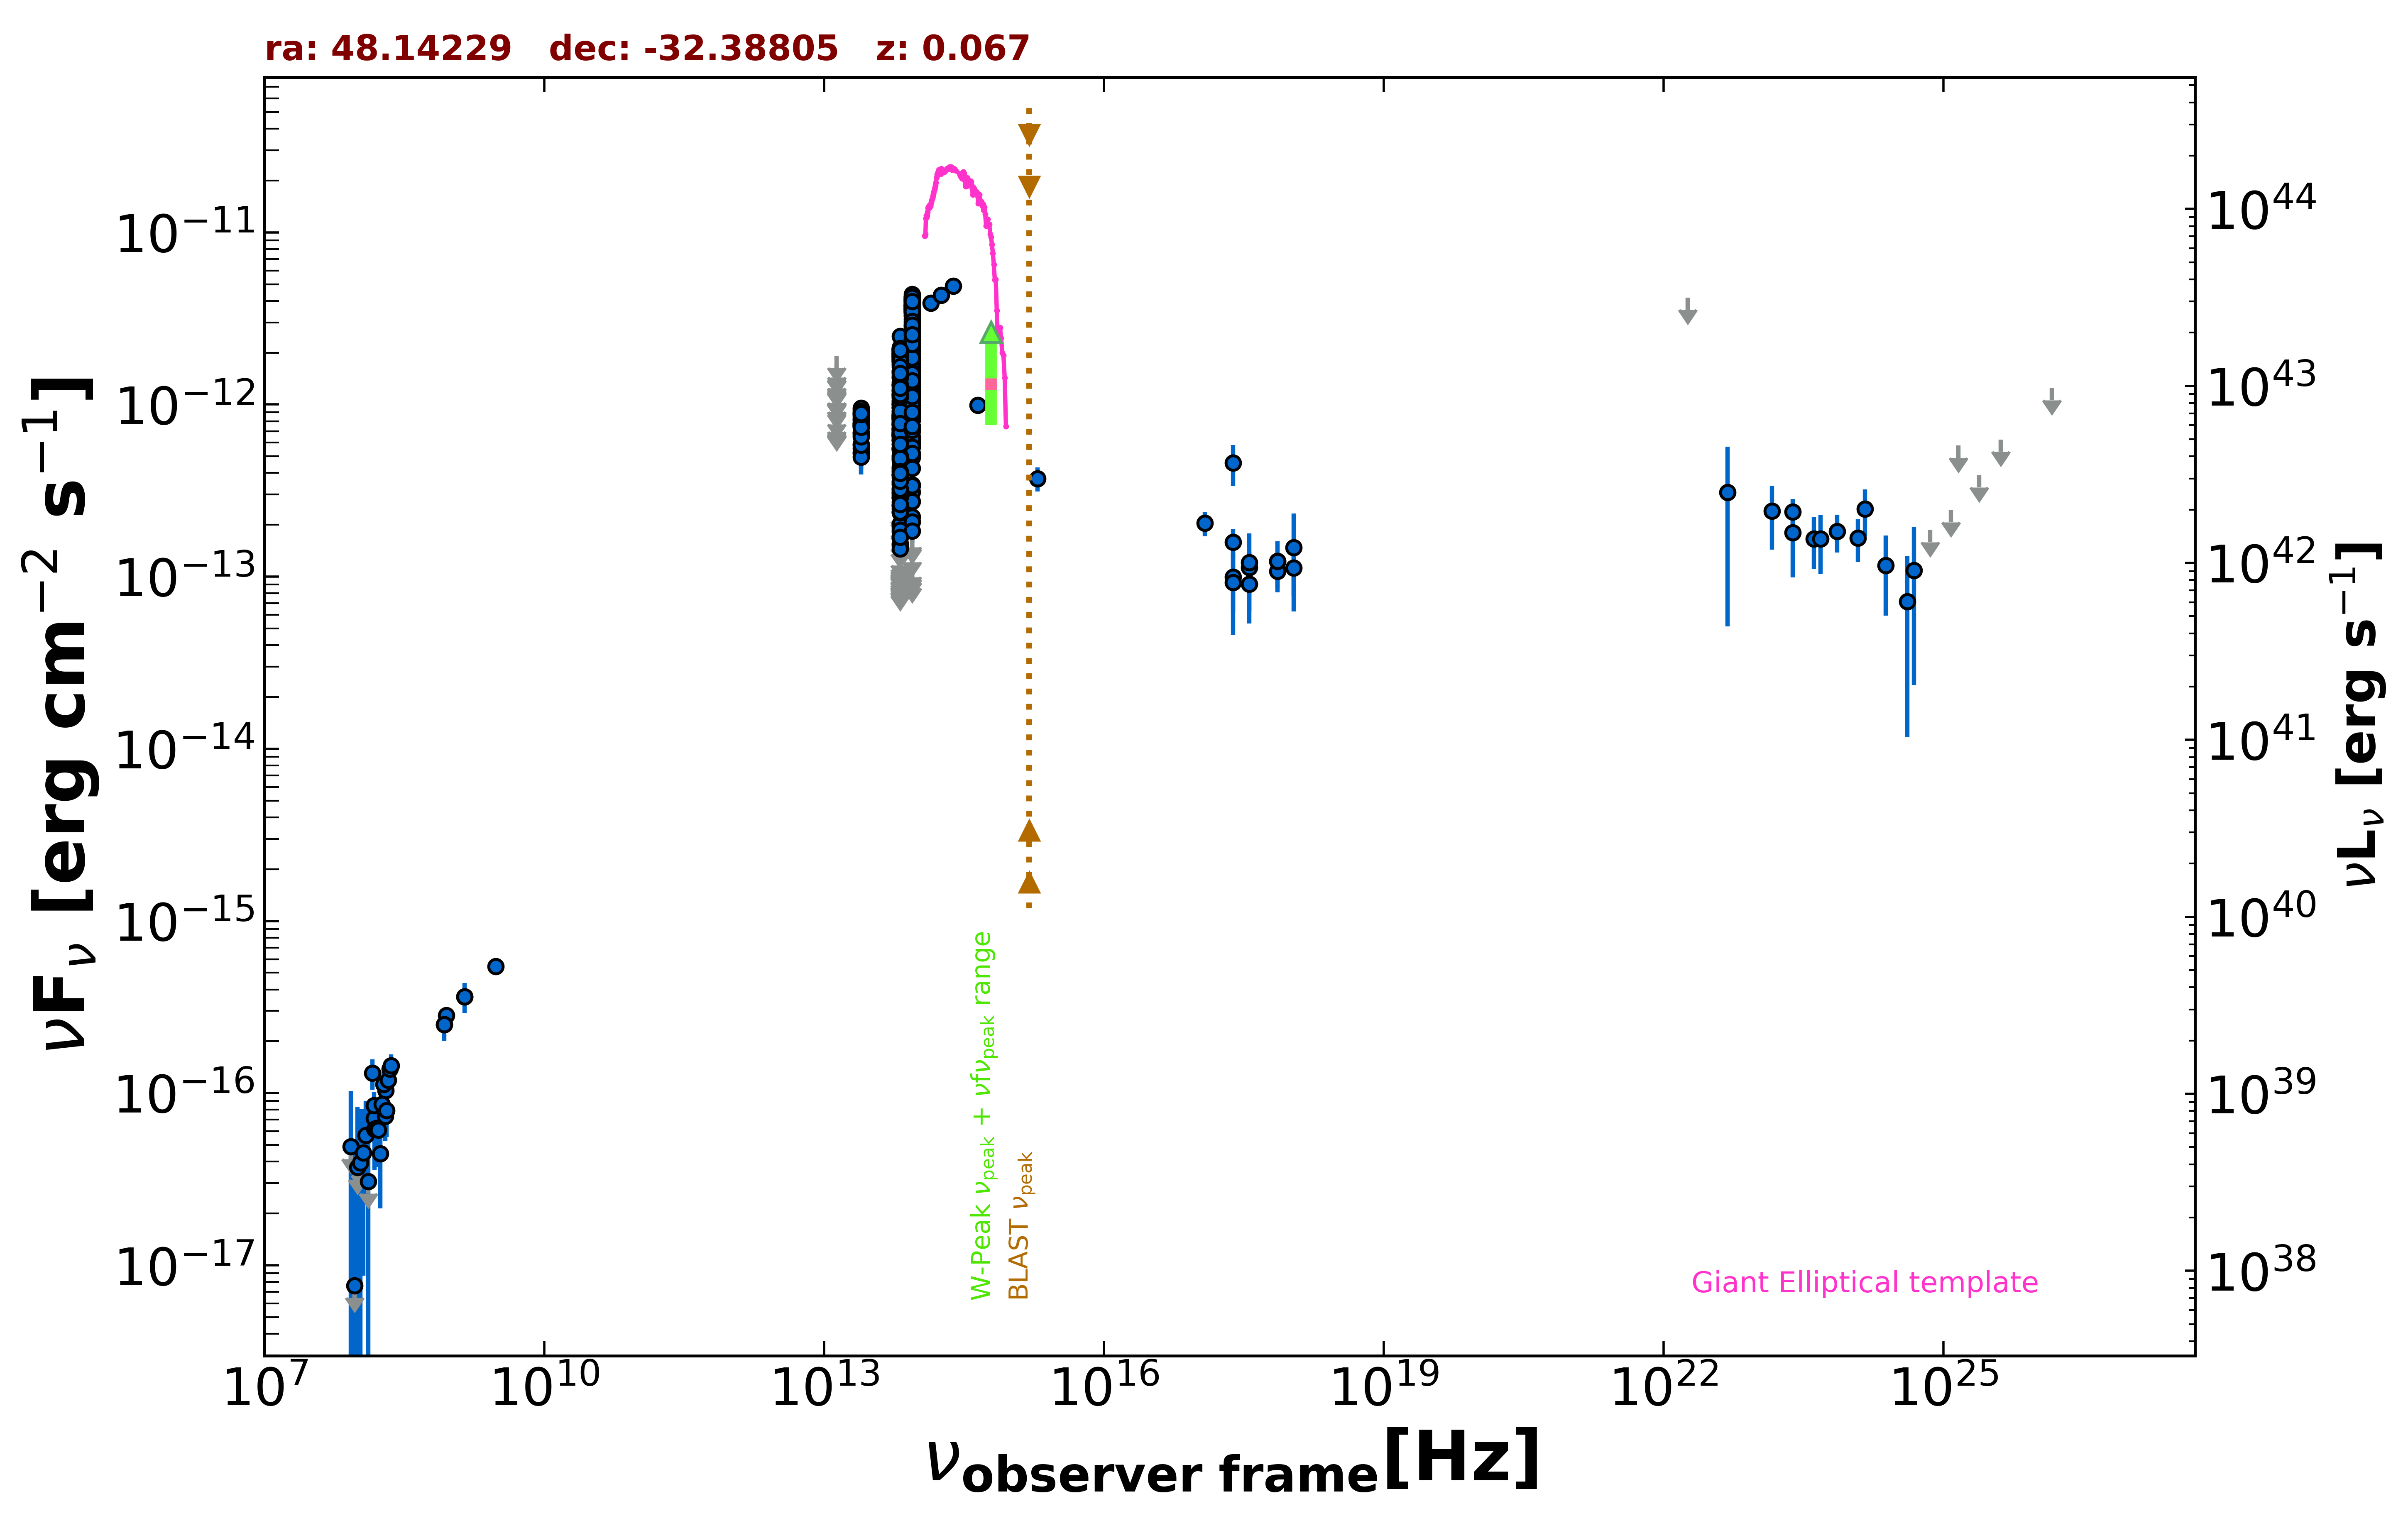

Data behind this chart, as committed beside it:
freq., flux, err_flux, MJD_start, MJD_end, flag, catalog, reference
1.400e+09, 3.640e-16, 1.260e-17, 55000, 55000, , NVSS, Condon et al. 1998  AJ  115  1693
8.870e+08, 2.830e-16, 2.485e-17, 55000, 55000, , RACS, Hale et al. 2021  PASA  38  e058
8.430e+08, 2.504e-16, 1.515e-17, 55000, 55000, , SUMSS, Manch et al. 2003  MNRAS  342  1117
3.000e+09, 5.451e-16, 7.200e-18, 55000, 55000, , VLASSQL, Gordon et al. 2021  ApJS  255  30
2.418e+17, 4.587e-13, 1.225e-13, 55000, 55000, , RASS, Boller et al. 2016  A&A  103  1
2.418e+17, 1.587e-13, 2.950e-14, 56773, 58712, , 1OUSX, Giommi et al. in preparation
1.209e+17, 2.044e-13, 3.250e-14, 56773, 58712, , 1OUSX, Giommi et al. in preparation
3.627e+17, 1.130e-13, 2.649e-14, 56773, 58712, , 1OUSX, Giommi et al. in preparation
7.253e+17, 1.231e-13, 1.490e-14, 56773, 58712, , 1OUSX, Giommi et al. in preparation
1.088e+18, 1.124e-13, 3.489e-14, 56773, 58712, , 1OUSX, Giommi et al. in preparation
1.500e+08, 7.125e-17, 8.550e-18, 55000, 55000, , TGSS150, Intema et al. 2017  A&A  598  A781
1.389e+14, 3.888e-12, 2.365e-13, 55000, 55000, , 2MASS, Skrutskie et al. 2006  AJ  131  1163
1.804e+14, 4.314e-12, 3.260e-13, 55000, 55000, , 2MASS, Skrutskie et al. 2006  AJ  131  1163
2.427e+14, 4.885e-12, 3.470e-13, 55000, 55000, , 2MASS, Skrutskie et al. 2006  AJ  131  1163
8.817e+13, 2.211e-12, 5.500e-15, 55000, 55000, , UNWISE, Schlafly et al. 2019  ApJS  240  30
6.517e+13, 1.194e-12, 5.500e-15, 55000, 55000, , UNWISE, Schlafly et al. 2019  ApJS  240  30
8.817e+13, 3.572e-12, 7.550e-14, 55000, 55000, , WISE, Wright et al. 2010  AJ  140  1868
6.517e+13, 1.856e-12, 3.750e-14, 55000, 55000, , WISE, Wright et al. 2010  AJ  140  1868
2.498e+13, 7.433e-13, 3.215e-14, 55000, 55000, , WISE, Wright et al. 2010  AJ  140  1868
1.363e+13, 4.587e-13, 1.009e-13, 55000, 55000, , WISE, Wright et al. 2010  AJ  140  1868
8.817e+13, 1.106e-12, 4.900e-14, 57040, 57040, , NEOWISE, Mainzer et al. 2014  ApJ  792  30
6.517e+13, 8.261e-13, 5.025e-14, 57040, 57040, , NEOWISE, Mainzer et al. 2014  ApJ  792  30
8.817e+13, 2.202e-12, 7.100e-14, 57040, 57040, , NEOWISE, Mainzer et al. 2014  ApJ  792  30
6.517e+13, 2.589e-13, 5.795e-14, 57040, 57040, , NEOWISE, Mainzer et al. 2014  ApJ  792  30
8.817e+13, 1.563e-12, 6.200e-14, 57040, 57040, , NEOWISE, Mainzer et al. 2014  ApJ  792  30
6.517e+13, 6.796e-13, 5.075e-14, 57040, 57040, , NEOWISE, Mainzer et al. 2014  ApJ  792  30
8.817e+13, 1.559e-12, 5.200e-14, 57041, 57041, , NEOWISE, Mainzer et al. 2014  ApJ  792  30
6.517e+13, 1.019e-13, 0.000e+00, 57041, 57041, UL, NEOWISE, Mainzer et al. 2014  ApJ  792  30
8.817e+13, 1.268e-12, 5.050e-14, 57041, 57041, , NEOWISE, Mainzer et al. 2014  ApJ  792  30
6.517e+13, 3.058e-13, 5.320e-14, 57041, 57041, , NEOWISE, Mainzer et al. 2014  ApJ  792  30
8.817e+13, 1.581e-12, 5.250e-14, 57040, 57040, , NEOWISE, Mainzer et al. 2014  ApJ  792  30
6.517e+13, 1.045e-13, 0.000e+00, 57040, 57040, UL, NEOWISE, Mainzer et al. 2014  ApJ  792  30
8.817e+13, 1.232e-12, 4.950e-14, 57040, 57040, , NEOWISE, Mainzer et al. 2014  ApJ  792  30
6.517e+13, 4.732e-13, 5.680e-14, 57040, 57040, , NEOWISE, Mainzer et al. 2014  ApJ  792  30
8.817e+13, 1.550e-12, 5.450e-14, 57041, 57041, , NEOWISE, Mainzer et al. 2014  ApJ  792  30
6.517e+13, 9.608e-13, 6.755e-14, 57041, 57041, , NEOWISE, Mainzer et al. 2014  ApJ  792  30
8.817e+13, 1.678e-12, 6.950e-14, 57040, 57040, , NEOWISE, Mainzer et al. 2014  ApJ  792  30
6.517e+13, 1.826e-13, 4.935e-14, 57040, 57040, , NEOWISE, Mainzer et al. 2014  ApJ  792  30
8.817e+13, 1.619e-12, 6.000e-14, 57040, 57040, , NEOWISE, Mainzer et al. 2014  ApJ  792  30
6.517e+13, 8.292e-13, 7.650e-14, 57040, 57040, , NEOWISE, Mainzer et al. 2014  ApJ  792  30
8.817e+13, 1.655e-12, 5.500e-14, 57040, 57040, , NEOWISE, Mainzer et al. 2014  ApJ  792  30
6.517e+13, 8.611e-13, 4.920e-14, 57040, 57040, , NEOWISE, Mainzer et al. 2014  ApJ  792  30
8.817e+13, 3.490e-12, 8.350e-14, 57040, 57040, , NEOWISE, Mainzer et al. 2014  ApJ  792  30
6.517e+13, 1.834e-12, 6.100e-14, 57040, 57040, , NEOWISE, Mainzer et al. 2014  ApJ  792  30
8.817e+13, 1.377e-12, 5.800e-14, 59056, 59056, , NEOWISE, Mainzer et al. 2014  ApJ  792  30
6.517e+13, 1.050e-13, 0.000e+00, 59056, 59056, UL, NEOWISE, Mainzer et al. 2014  ApJ  792  30
8.817e+13, 2.289e-12, 6.950e-14, 59056, 59056, , NEOWISE, Mainzer et al. 2014  ApJ  792  30
6.517e+13, 1.046e-13, 0.000e+00, 59056, 59056, UL, NEOWISE, Mainzer et al. 2014  ApJ  792  30
8.817e+13, 1.078e-12, 5.050e-14, 57229, 57229, , NEOWISE, Mainzer et al. 2014  ApJ  792  30
6.517e+13, 3.773e-13, 5.125e-14, 57229, 57229, , NEOWISE, Mainzer et al. 2014  ApJ  792  30
8.817e+13, 1.321e-12, 5.000e-14, 57229, 57229, , NEOWISE, Mainzer et al. 2014  ApJ  792  30
6.517e+13, 9.468e-14, 0.000e+00, 57229, 57229, UL, NEOWISE, Mainzer et al. 2014  ApJ  792  30
8.817e+13, 1.594e-12, 7.900e-14, 57229, 57229, , NEOWISE, Mainzer et al. 2014  ApJ  792  30
6.517e+13, 1.590e-13, 0.000e+00, 57229, 57229, UL, NEOWISE, Mainzer et al. 2014  ApJ  792  30
8.817e+13, 1.450e-12, 7.050e-14, 57229, 57229, , NEOWISE, Mainzer et al. 2014  ApJ  792  30
6.517e+13, 1.152e-13, 0.000e+00, 57229, 57229, UL, NEOWISE, Mainzer et al. 2014  ApJ  792  30
8.817e+13, 1.988e-12, 5.700e-14, 57229, 57229, , NEOWISE, Mainzer et al. 2014  ApJ  792  30
6.517e+13, 6.395e-13, 4.775e-14, 57229, 57229, , NEOWISE, Mainzer et al. 2014  ApJ  792  30
8.817e+13, 9.693e-13, 4.930e-14, 57229, 57229, , NEOWISE, Mainzer et al. 2014  ApJ  792  30
6.517e+13, 8.407e-13, 5.425e-14, 57229, 57229, , NEOWISE, Mainzer et al. 2014  ApJ  792  30
... 553 more rows
